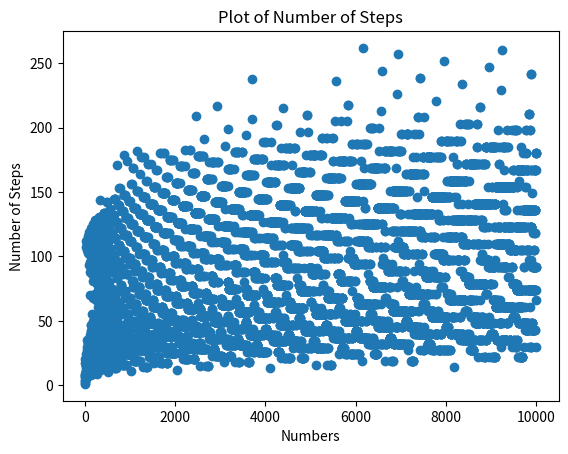

The matplotlib source for this figure:
#Optimized version of Main Program
#to calculate count of steps to reach 1
#Graph Plot for those sequence of numbers

import math
from matplotlib import pyplot as plt

def Cm(n, steps):
    n = int(n)
    steps +=1
    #Check if n is power of 2
    if(n & (n-1)) == 0:
        #if power of 2 then logn base 2 is the remaining steps
        return steps + math.log(n, 2)
    #Check if n is even
    elif n % 2 == 0:
        #Find if n/2 is power of 2
        return Cm(n/2, steps)
    else:
        #If n is odd check if (m*3+1) is power of 2
        return Cm(n * 3 + 1, steps)

x_axis = []
y_axis = []

def main():
    for i in range(10000):
        #As i starts from 0. So, i+1
        n = i + 1
        steps = 0
        Cm(n, steps)
        print("For Number: ", n)
        print("Total number of steps to reach 1: ", Cm(n, steps))
        x_axis.append(i + 1)
        y = Cm(n, steps)
        y_axis.append(y)
    #Plotting graph
    plt.scatter(x_axis, y_axis)
    plt.xlabel("Numbers")
    plt.ylabel("Number of Steps")
    plt.title("Plot of Number of Steps")
    plt.show()

if __name__ == "__main__":
    main()

